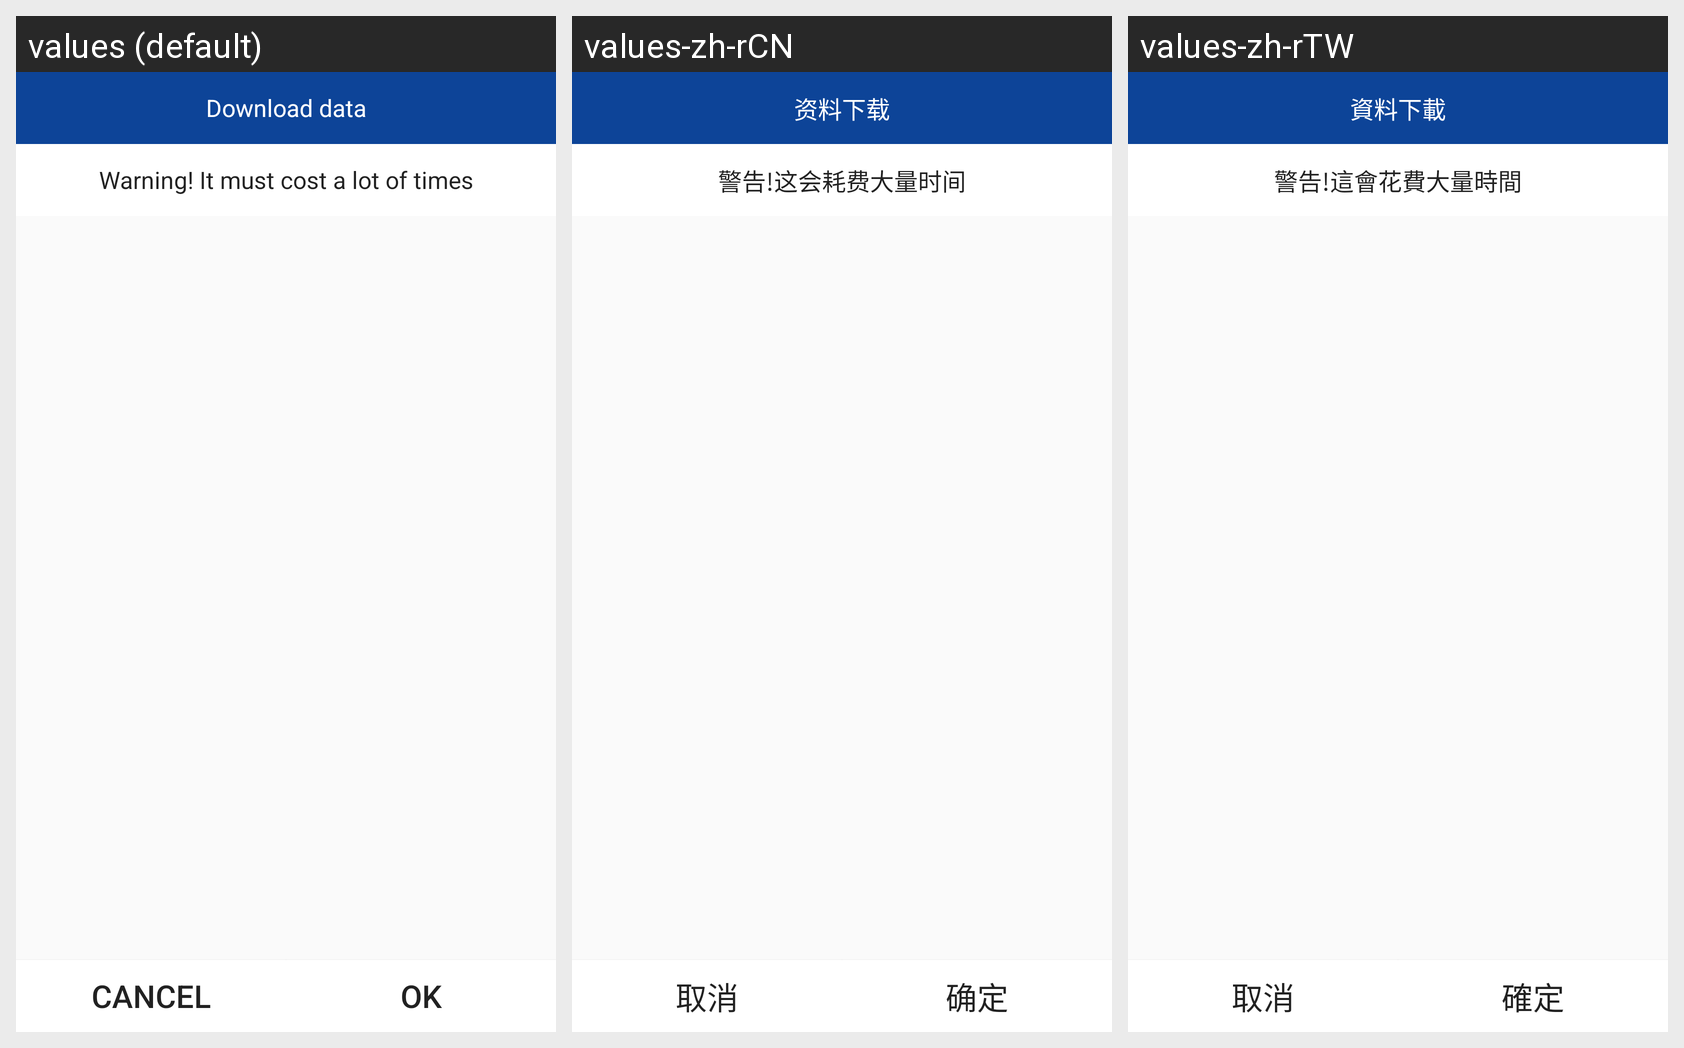

Here is an Android app screen in its default locale and in the app's own translations. Write out the translated-string differences for the strings that appear on this screen.
Android screen res/layout/userdownloaddialog.xml rendered under 3 locales, left to right: values (default), values-zh-rCN, values-zh-rTW. Device: Nexus 5 (rendered at 1080×1920; each locale shown at half size, 540×960, under a caption strip naming it); theme Theme.AppCompat.Light.NoActionBar.
Strings drawn on this screen, with the default value and each locale's value (text and hints the layout hard-codes, and strings that could not be matched under every locale, appear in the picture but are not listed):

warn
  values: Warning! It must cost a lot of times
  values-zh-rCN: 警告!这会耗费大量时间
  values-zh-rTW: 警告!這會花費大量時間

butoon_no
  values: CANCEL
  values-zh-rCN: 取消
  values-zh-rTW: 取消

butoon_yes
  values: OK
  values-zh-rCN: 确定
  values-zh-rTW: 確定

datadownload
  values: Download data
  values-zh-rCN: 资料下载
  values-zh-rTW: 資料下載
